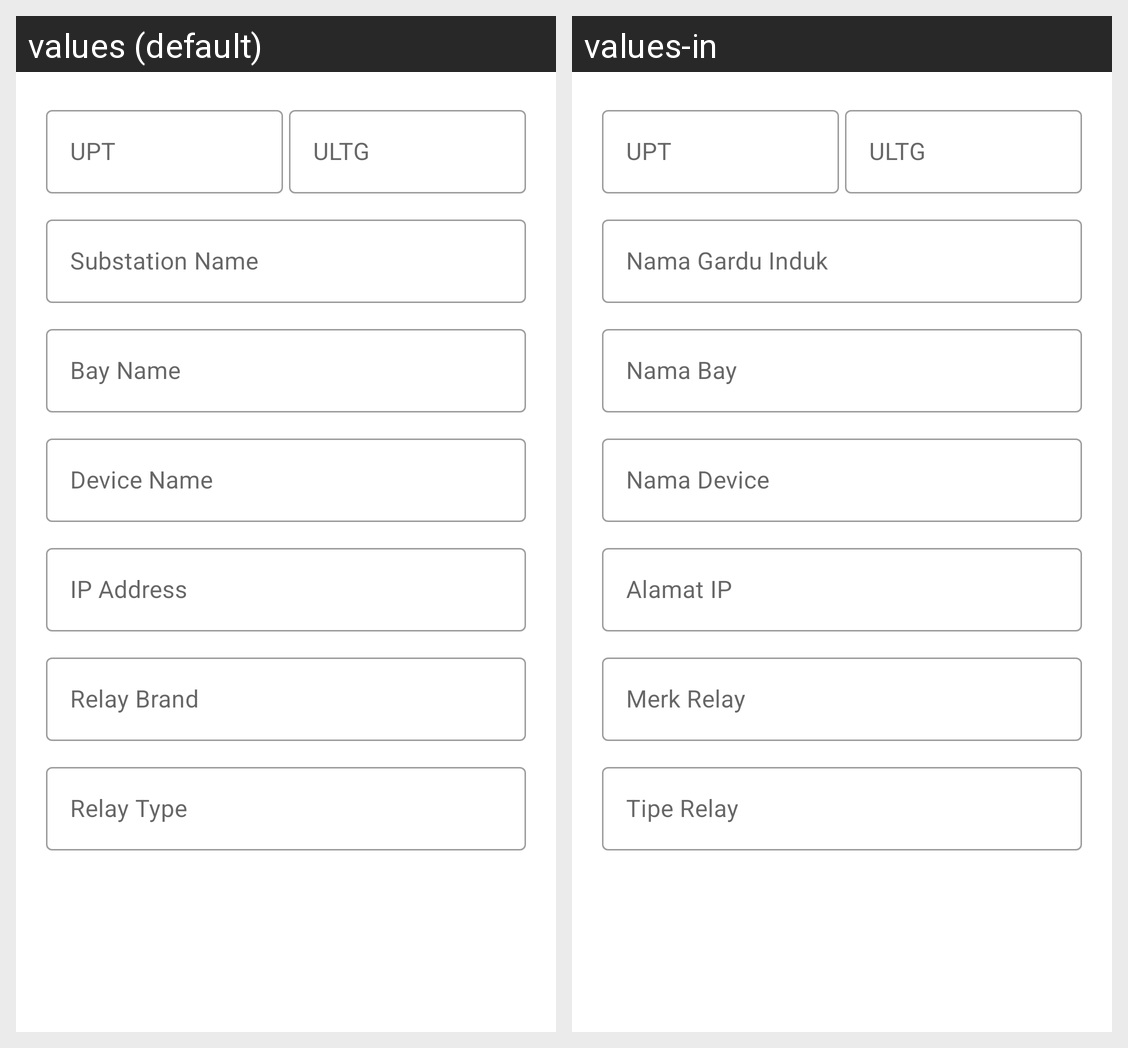

Locale-by-locale string values for the Android screen shown in this grid:
Android screen res/layout/dialog_edit_device.xml rendered under 2 locales, left to right: values (default), values-in. Device: Nexus 5 (rendered at 1080×1920; each locale shown at half size, 540×960, under a caption strip naming it); theme Theme.DFRtools.
Strings drawn on this screen, with the default value and each locale's value (text and hints the layout hard-codes, and strings that could not be matched under every locale, appear in the picture but are not listed):

hint_dev_upt
  values: UPT
  values-in: UPT

hint_dev_ultg
  values: ULTG
  values-in: ULTG

hint_dev_gi_name
  values: Substation Name
  values-in: Nama Gardu Induk

hint_dev_bay_name
  values: Bay Name
  values-in: Nama Bay

hint_dev_device_name
  values: Device Name
  values-in: Nama Device

hint_dev_ip
  values: IP Address
  values-in: Alamat IP

hint_dev_merk
  values: Relay Brand
  values-in: Merk Relay

hint_dev_type
  values: Relay Type
  values-in: Tipe Relay
